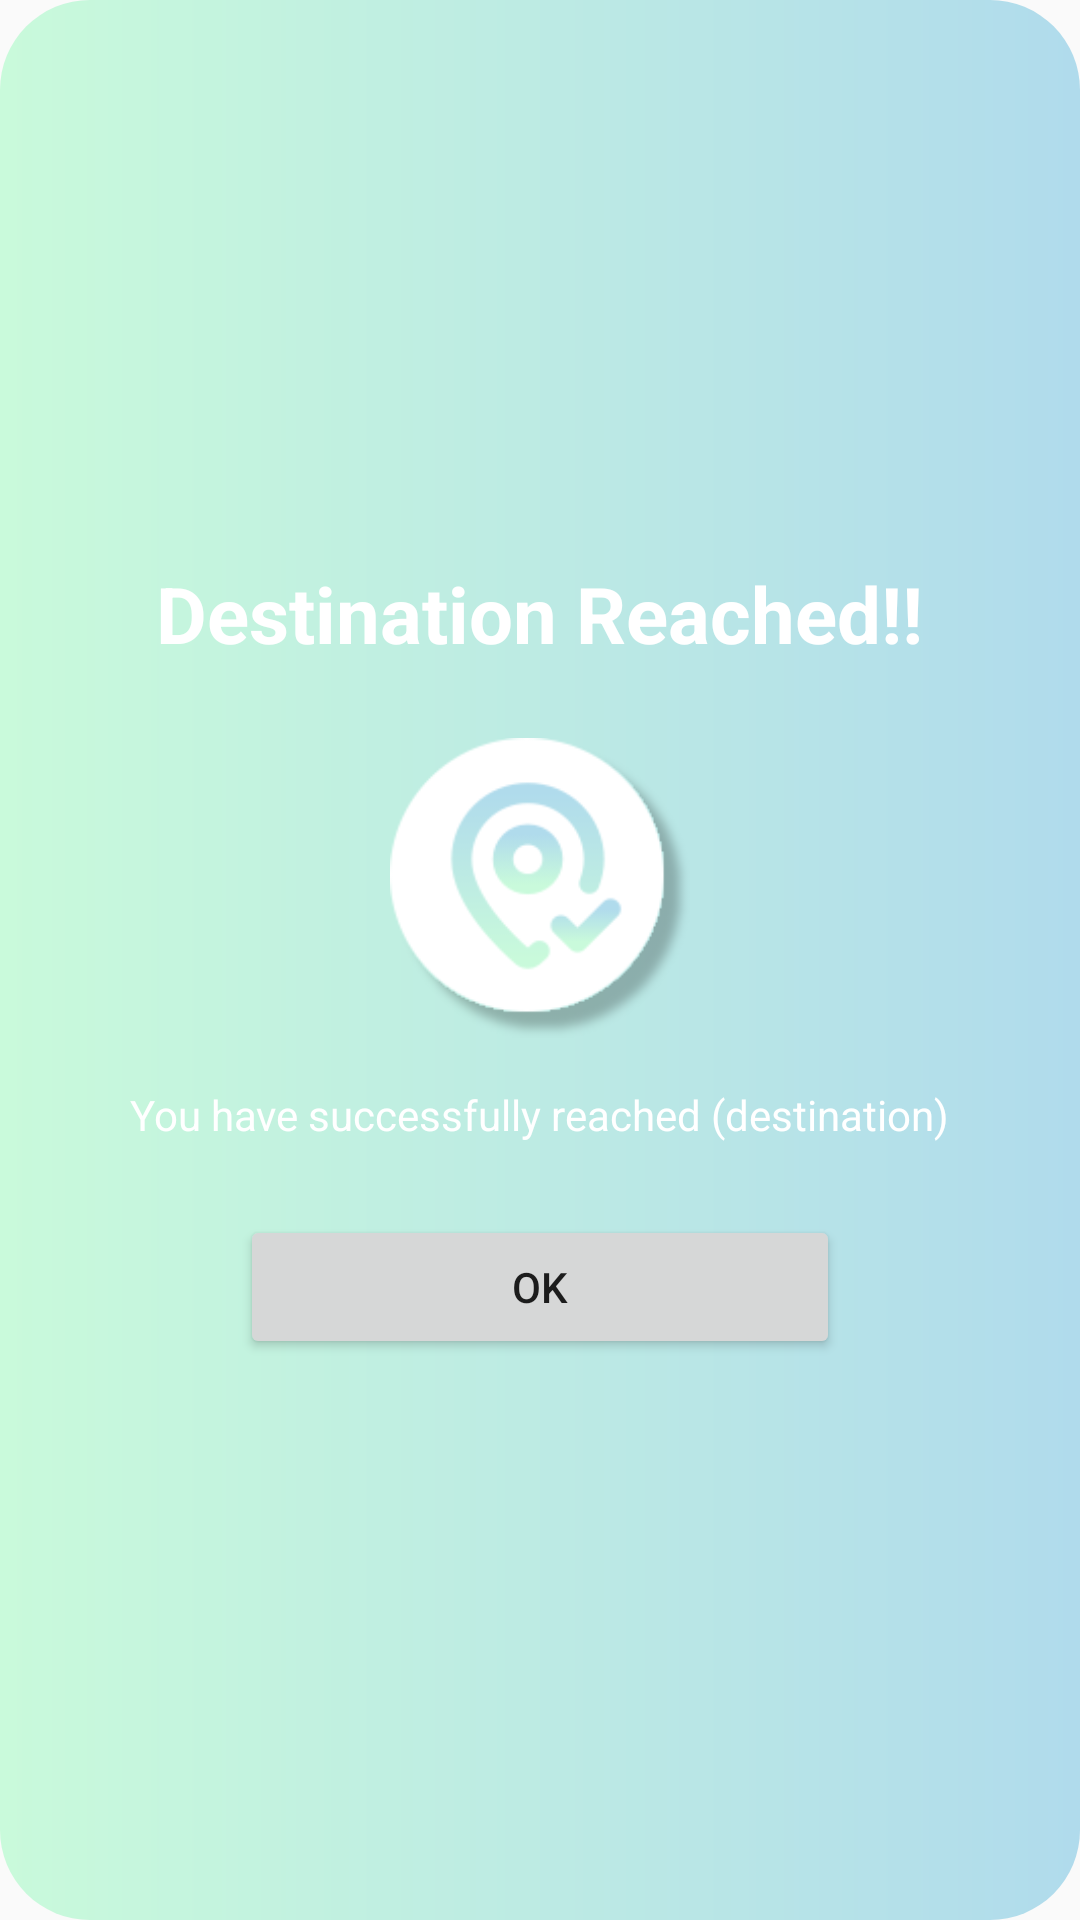

Reconstruct the res/layout file that produces this screen, plus the resources it refers to.
<!-- AndroidManifest.xml: application theme Theme.CampusNavigation -->
<!-- res/layout/activity_destination_reached.xml -->
<?xml version="1.0" encoding="utf-8"?>
<LinearLayout xmlns:android="http://schemas.android.com/apk/res/android"
    android:gravity="center"
    android:background="@drawable/bg_gradient"
    android:orientation="vertical"
    android:padding="24dp"
    android:layout_width="match_parent"
    android:layout_height="match_parent">

    <TextView
        android:text="Destination Reached!!"
        android:textStyle="bold"
        android:textSize="26sp"
        android:textColor="@color/white"
        android:layout_marginBottom="24dp"
        android:layout_width="wrap_content"
        android:layout_height="wrap_content"/>

    <ImageView
        android:layout_width="100dp"
        android:layout_height="100dp"
        android:layout_marginBottom="16dp"
        android:src="@drawable/location" />

    <TextView
        android:id="@+id/tv_message"
        android:text="You have successfully reached (destination)"
        android:textColor="@color/white"
        android:layout_marginBottom="24dp"
        android:layout_width="wrap_content"
        android:layout_height="wrap_content"/>

    <Button
        android:id="@+id/btnOk"
        android:text="OK"
        android:layout_width="200dp"
        android:layout_height="wrap_content"/>
</LinearLayout>
<!-- resources referenced by this layout -->
<resources>
  <color name="white">#FFFFFFFF</color>
  <!-- drawable bg_gradient (drawable) -->
  <?xml version="1.0" encoding="utf-8"?>
  <shape xmlns:android="http://schemas.android.com/apk/res/android"
      android:shape="rectangle">
  
      
      <gradient
          android:startColor="#C9FADB"
          android:endColor="#B0DBEC"
          android:angle="0"/> 
  
      
      <corners android:radius="30dp" />
  
      
      <padding
          android:left="12dp"
          android:top="12dp"
          android:right="12dp"
          android:bottom="12dp" />
  
  </shape>
  <!-- drawable location: png bitmap (drawable, 6740 bytes) -->
  <style name="Theme.CampusNavigation" parent="Theme.AppCompat.Light.NoActionBar">
          <item name="colorPrimary">@color/purple_500</item>
          <item name="colorPrimaryDark">@color/purple_700</item>
          <item name="colorAccent">@color/teal_200</item>
      </style>
  <color name="purple_500">#FF6200EE</color>
  <color name="purple_700">#FF3700B3</color>
  <color name="teal_200">#FF03DAC5</color>
</resources>
